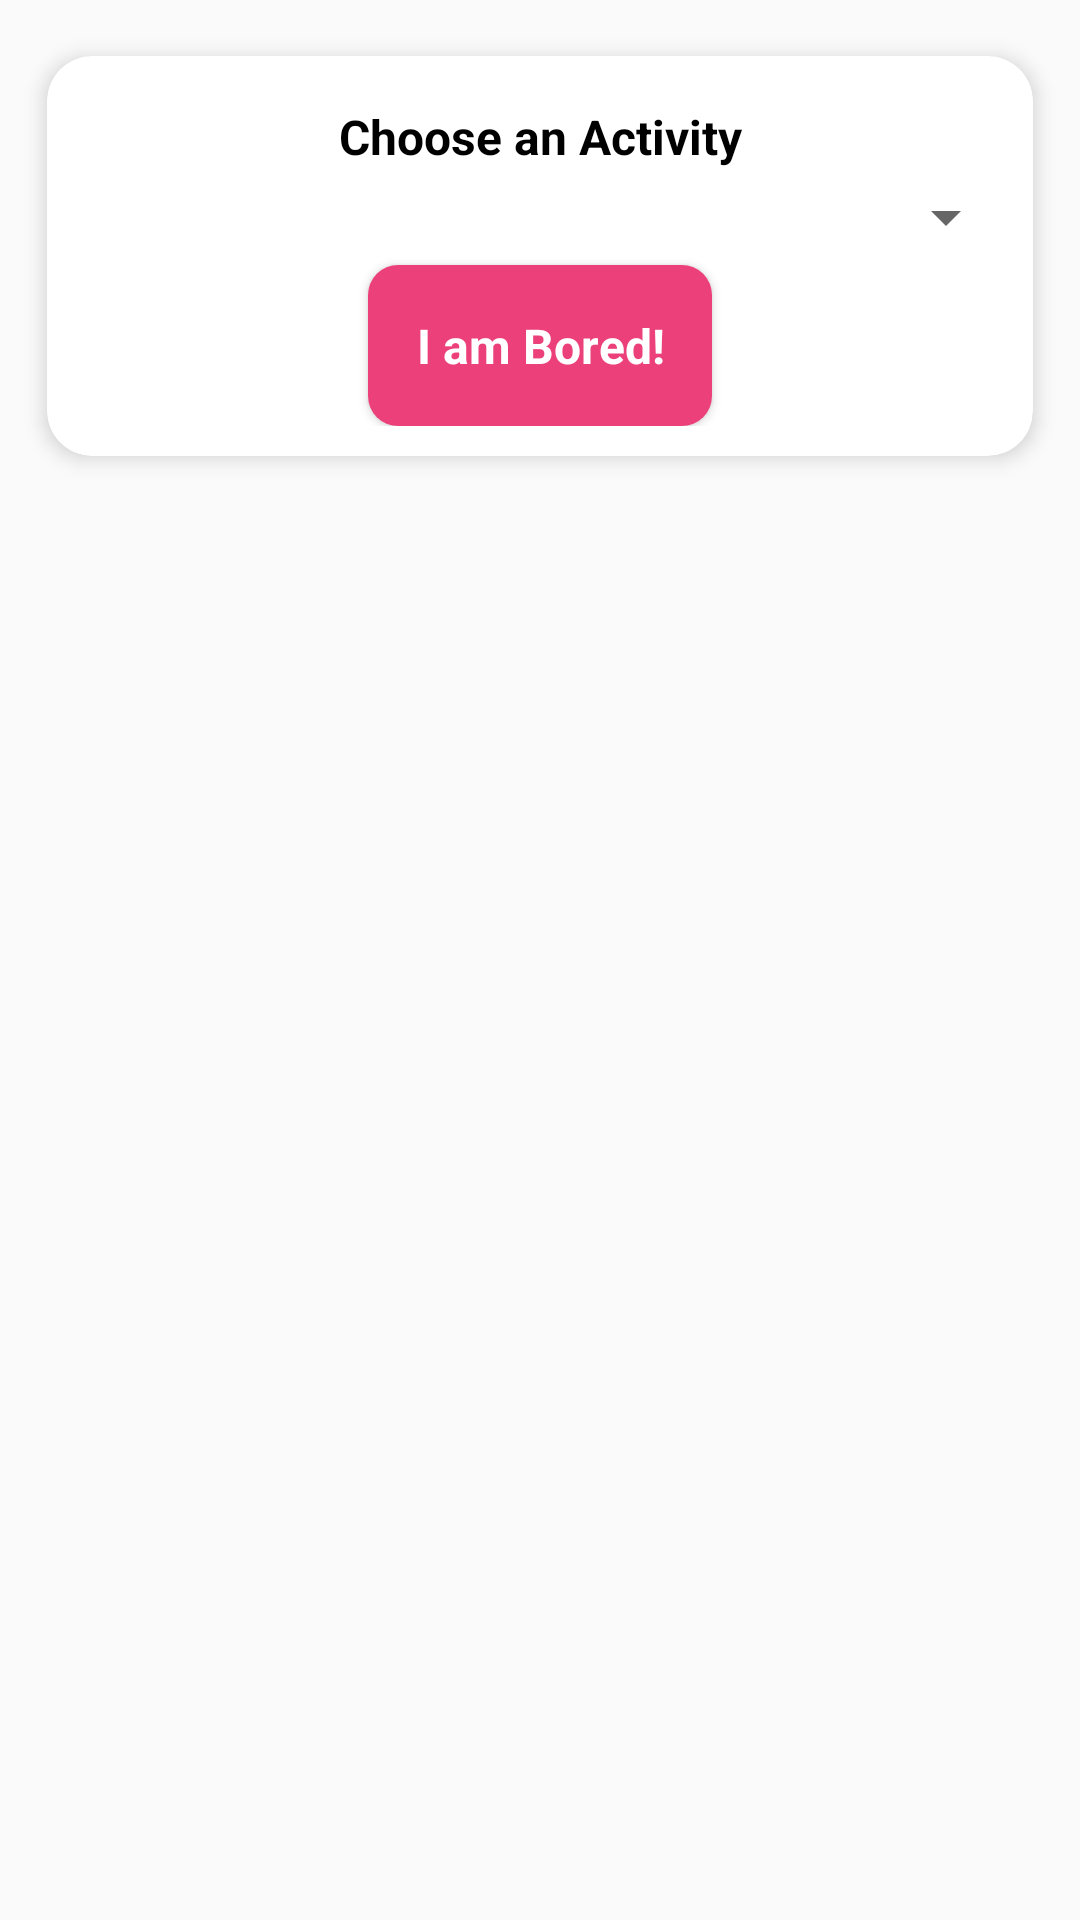

Layout XML and referenced resources for this Android screen:
<!-- AndroidManifest.xml: application theme AppTheme -->
<!-- res/layout/activity_main.xml -->
<?xml version="1.0" encoding="utf-8"?>
<ScrollView xmlns:android="http://schemas.android.com/apk/res/android"
    android:layout_width="match_parent"
    android:layout_height="match_parent"
    android:fillViewport="true">

    <LinearLayout
        android:layout_width="match_parent"
        android:layout_height="wrap_content"
        android:orientation="vertical">

        <androidx.cardview.widget.CardView
            xmlns:card_view="http://schemas.android.com/apk/res-auto"
            android:id="@+id/card_view1"
            android:layout_width="match_parent"
            android:layout_height="wrap_content"
            android:layout_margin="5dp"
            android:background="@color/colorPrimary"
            card_view:cardCornerRadius="15dp"
            card_view:cardElevation="4dp"
            card_view:cardMaxElevation="6dp"
            card_view:cardUseCompatPadding="true">

            <LinearLayout
                android:layout_width="match_parent"
                android:layout_height="wrap_content"
                android:layout_marginLeft="5dp"
                android:layout_marginTop="@dimen/layout_margin"
                android:layout_marginRight="5dp"
                android:layout_marginBottom="10dp"
                android:orientation="vertical">

                <TextView
                    style="@style/TextStyle"
                    android:layout_width="match_parent"
                    android:layout_height="wrap_content"
                    android:text="@string/activity_title" />

                <Spinner
                    android:id="@+id/spinner_activity"
                    android:layout_width="match_parent"
                    android:layout_height="wrap_content"
                    android:paddingTop="@dimen/layout_margin"
                    android:paddingBottom="@dimen/layout_margin"
                    android:spinnerMode="dialog"
                    android:textAlignment="center" />

                <Button
                    android:id="@+id/button_bored"
                    style="@style/TextStyle"
                    android:layout_width="wrap_content"
                    android:layout_height="wrap_content"
                    android:layout_gravity="center"
                    android:background="@drawable/btn"
                    android:padding="@dimen/layout_margin"
                    android:text="@string/Bored"
                    android:textColor="@color/colorWhite" />

            </LinearLayout>
        </androidx.cardview.widget.CardView>

        <ImageView
            android:id="@+id/image_share"
            android:layout_width="wrap_content"
            android:layout_height="wrap_content"
            android:layout_gravity="center"
            android:contentDescription="@string/share"
            android:src="@drawable/share"
            android:visibility="gone" />


        <androidx.cardview.widget.CardView xmlns:card_view="http://schemas.android.com/apk/res-auto"
            android:id="@+id/card_view"
            android:layout_width="match_parent"
            android:layout_height="match_parent"
            android:layout_margin="5dp"
            android:background="@color/colorPrimary"
            android:visibility="gone"
            card_view:cardCornerRadius="15dp"
            card_view:cardElevation="4dp"
            card_view:cardMaxElevation="6dp"
            card_view:cardUseCompatPadding="true">

            <TextView
                android:id="@+id/textViewResult"
                android:layout_width="match_parent"
                android:layout_height="match_parent"
                android:background="@color/colorPrimary"
                android:gravity="center"
                android:padding="@dimen/layout_margin"
                android:text="@string/Result"
                android:textColor="@color/colorWhite"
                android:textSize="@dimen/text_size"
                android:textStyle="bold"
                android:visibility="gone" />

        </androidx.cardview.widget.CardView>

    </LinearLayout>
</ScrollView>
<!-- resources referenced by this layout -->
<resources>
  <color name="colorPrimary">#d81b60</color>
  <color name="colorWhite">#FFF</color>
  <dimen name="layout_margin">16dp</dimen>
  <dimen name="text_size">20sp</dimen>
  <!-- drawable btn (drawable) -->
  <?xml version="1.0" encoding="utf-8"?>
  <shape xmlns:android="http://schemas.android.com/apk/res/android"
      android:shape="rectangle">
  
      <solid android:color="@color/colorPink" />
      <corners android:radius="10dp" />
  
  </shape>
  <string name="Bored">I am Bored!</string>
  <string name="Result">Result</string>
  <string name="activity_title">Choose an Activity</string>
  <string name="share">Share my activity</string>
  <style name="TextStyle">
          <item name="android:textAppearance">@style/TextAppearance.AppCompat.Body1</item>
          <item name="android:textColor">#000</item>
          <item name="android:textStyle">bold</item>
          <item name="android:textSize">@dimen/text_size_title</item>
          <item name="android:gravity">center</item>
      </style>
  <style name="AppTheme" parent="Theme.AppCompat.Light.DarkActionBar">
          <item name="colorPrimary">@color/colorPrimary</item>
          <item name="colorPrimaryDark">@color/colorPrimaryDark</item>
          <item name="colorAccent">@color/colorAccent</item>
      </style>
  <color name="colorPink">#ec407a</color>
  <dimen name="text_size_title">16sp</dimen>
  <color name="colorPrimaryDark">#c2185b</color>
  <color name="colorAccent">#D81B60</color>
</resources>
